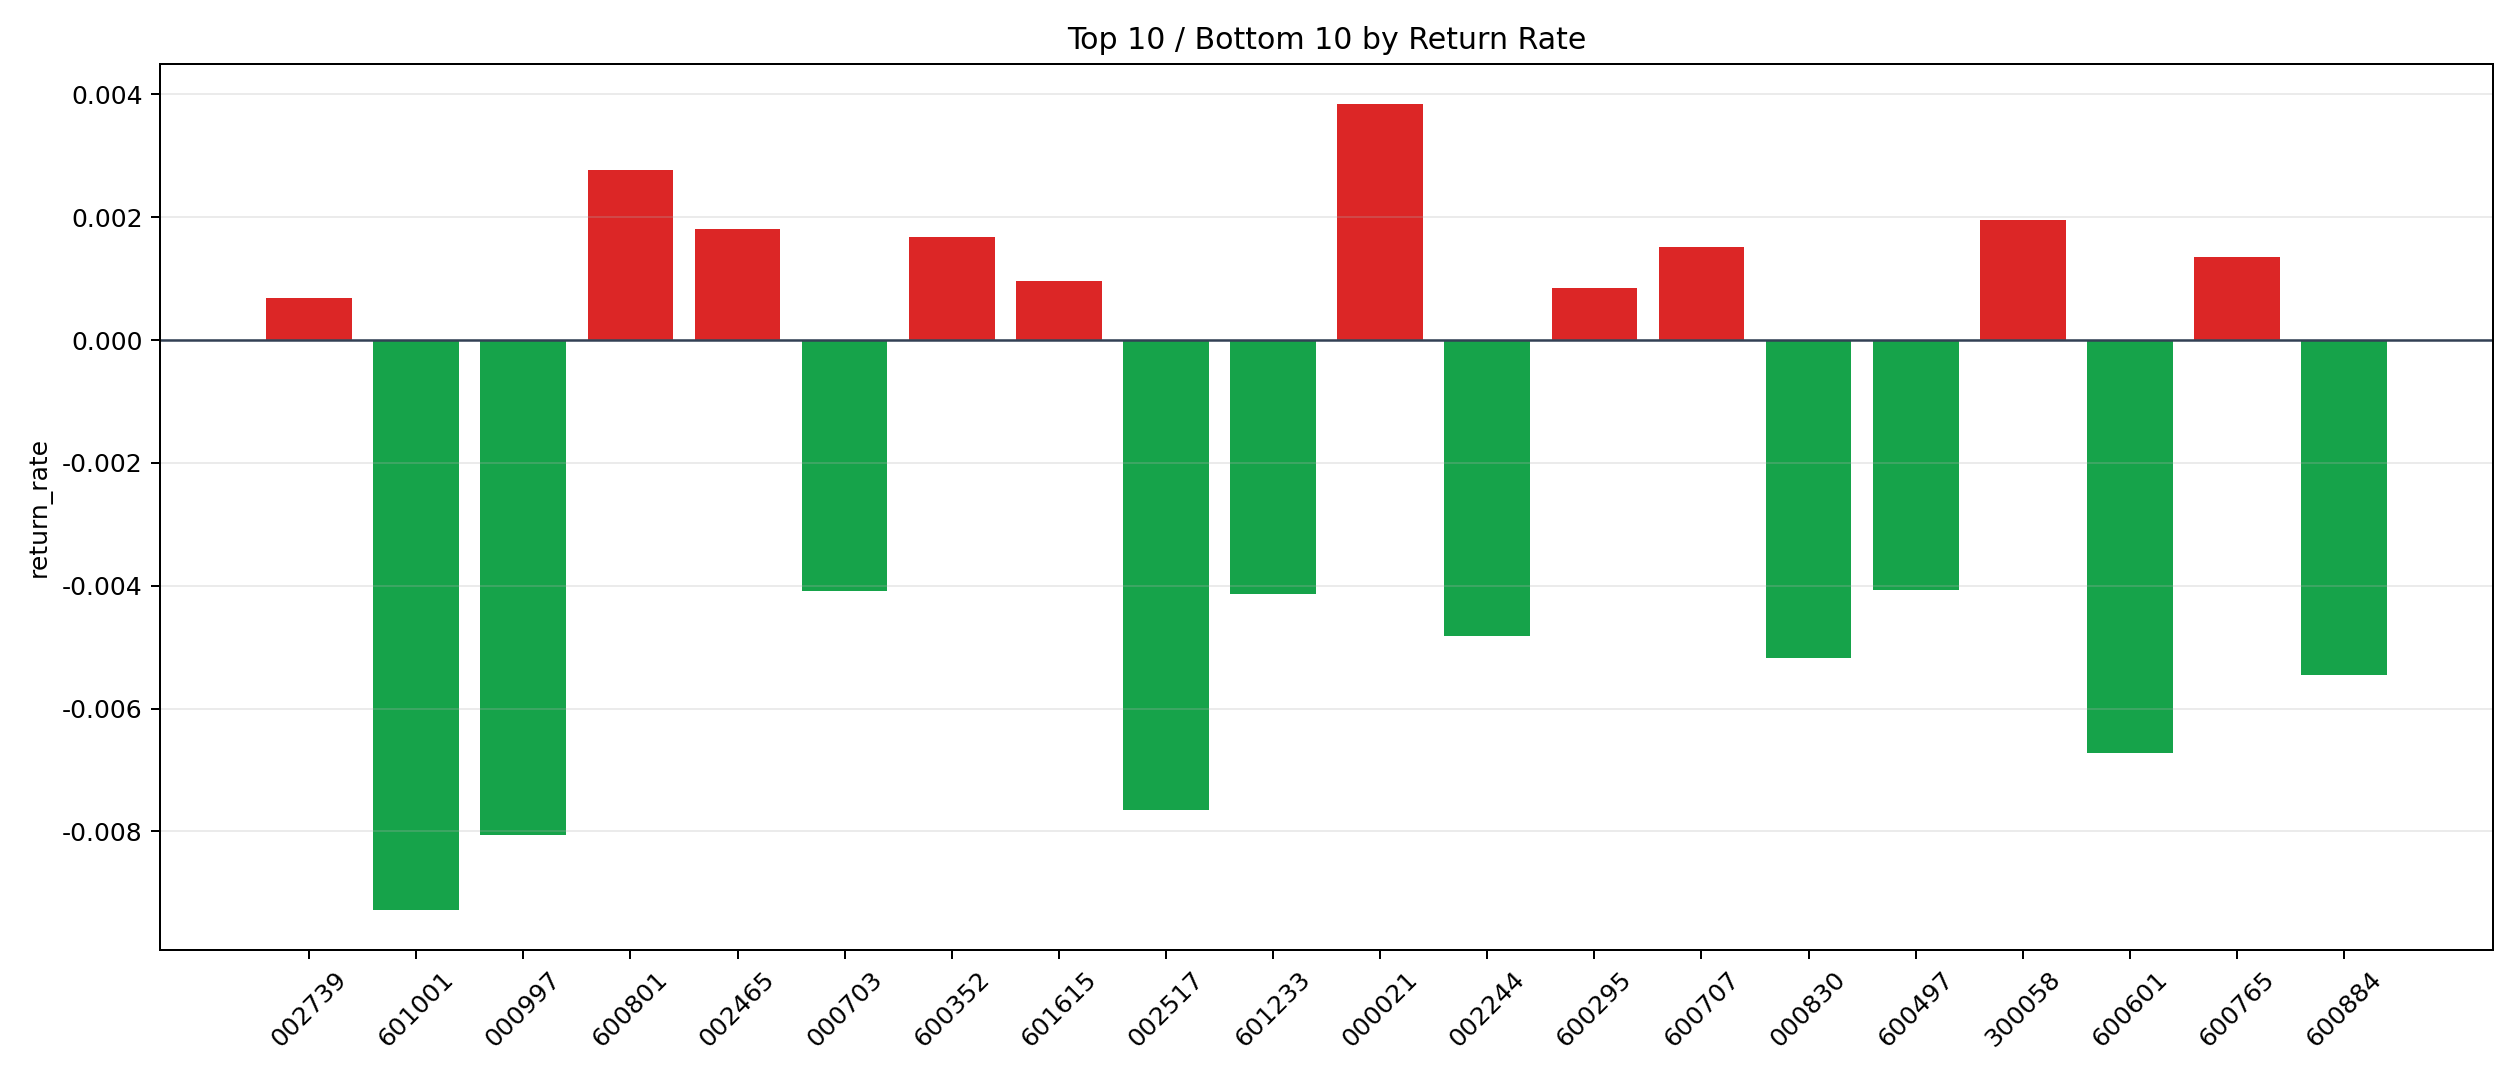

Data behind this chart, as committed beside it:
symbol, n_trades, total_pnl, total_entry_notional, return_rate
000021, 10, 680.8, 177036, 0.003846
600801, 6, 265.3, 95954, 0.002765
300058, 259, 9434, 4804903, 0.001963
002465, 13, 409.3, 227149, 0.001802
600352, 10, 329.2, 196052, 0.001679
600707, 15, 417.1, 275039, 0.001516
600765, 5, 131.3, 96955, 0.001354
601615, 16, 277.9, 290924, 0.0009554
600295, 10, 156.6, 184342, 0.0008494
002739, 16, 183.6, 266809, 0.0006881
601567, 5, 65.28, 98424, 0.0006633
603806, 12, 114.5, 196883, 0.0005817
603298, 14, 131.2, 241020, 0.0005445
688387, 7, 60.53, 114360, 0.0005293
601179, 23, 178.4, 392154, 0.0004548
600602, 22, 132.4, 389727, 0.0003396
002203, 17, 91.86, 296481, 0.0003098
002131, 668, 3129, 12898937, 0.0002425
000878, 30, 58.58, 505878, 0.0001158
600862, 6, -8.544, 98193, -0.00008701
002185, 38, -61.35, 664205, -0.00009236
601155, 6, -18.16, 98957, -0.0001835
002202, 49, -228, 886529, -0.0002572
603225, 18, -142.1, 322793, -0.0004403
600977, 29, -268.5, 511370, -0.000525
002945, 10, -107, 157468, -0.0006793
601212, 168, -2128, 3095016, -0.0006876
603000, 22, -252.8, 345994, -0.0007307
600909, 32, -444.4, 539256, -0.0008241
000559, 107, -1659, 1950935, -0.0008503
601918, 19, -284.1, 327669, -0.0008672
300144, 13, -233.5, 235645, -0.000991
002130, 6, -104.9, 97311, -0.001078
300017, 137, -2650, 2445173, -0.001084
002195, 213, -5074, 3876362, -0.001309
000739, 12, -268.2, 195200, -0.001374
300383, 5, -109.8, 79754, -0.001376
600879, 83, -1914, 1358378, -0.001409
002340, 130, -3314, 2275108, -0.001457
002436, 6, -141.2, 96505, -0.001463
003035, 78, -2081, 1321818, -0.001574
601608, 75, -1994, 1266195, -0.001575
002153, 12, -329.9, 201035, -0.001641
002271, 5, -161.3, 97830, -0.001649
000060, 184, -5311, 3210969, -0.001654
000932, 80, -2361, 1405158, -0.00168
000050, 8, -234.7, 133299, -0.00176
688469, 76, -2316, 1311128, -0.001766
002429, 49, -1559, 867958, -0.001796
002624, 26, -954.3, 517358, -0.001845
600583, 83, -2916, 1435708, -0.002031
601108, 11, -409.1, 198766, -0.002058
601699, 6, -224.5, 108155, -0.002076
601118, 56, -1995, 954622, -0.00209
300432, 16, -596.6, 274252, -0.002176
002273, 16, -713.2, 313947, -0.002272
600126, 84, -3405, 1466955, -0.002321
002044, 207, -8421, 3626955, -0.002322
600517, 14, -556.8, 223382, -0.002492
600348, 59, -2634, 995128, -0.002646
... 17 more rows
